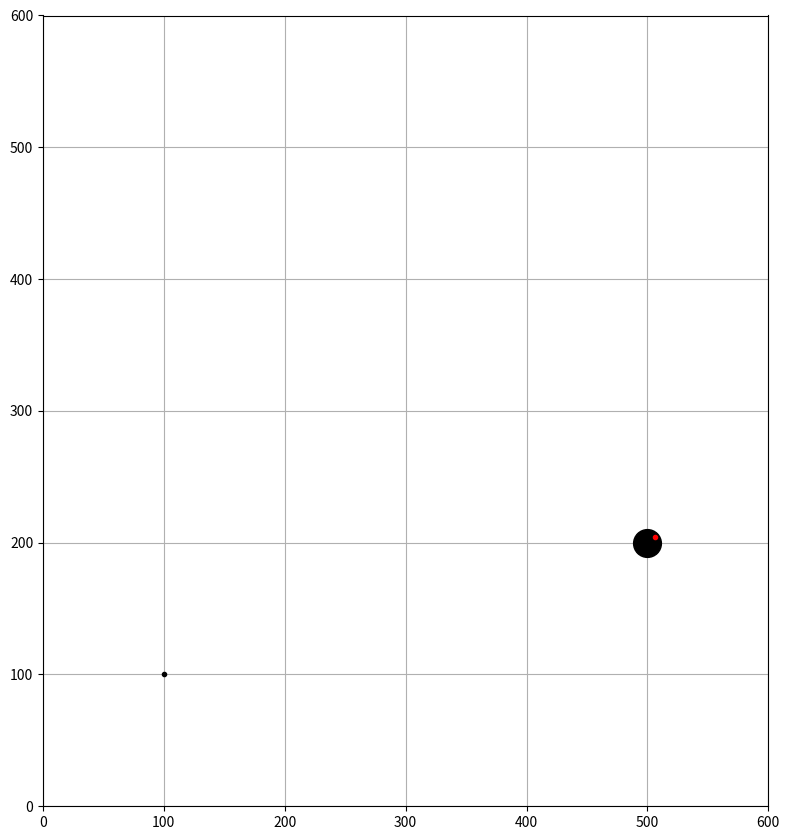

Write Python code to recreate this figure.
import numpy as np
import math
from matplotlib import pyplot as plt

if __name__ == "__main__":
    def get_arc_cord(p_oirgin, p_end, t, mu=0, sigma=0, delta=0.001):
        theta = get_theta(p_oirgin, p_end)
        D = 500
        t0 = 0
        w = 1 / 2 * (1 + math.erf((np.log(t - t0) - mu) / (sigma * np.sqrt(2))))
        # print(w)
        phi = theta - delta / 2 + delta * w
        # print(phi)
        dx, dy = get_displacement_cord(delta, D, theta, w, phi)
        return p_oirgin.x + dx, p_oirgin.y + dy

    def get_theta(p_oirgin, p_end):
        dx = p_end.x - p_oirgin.x
        dy = p_end.y - p_oirgin.y
        theta = np.arctan2(dy, dx)
        return theta

    def get_displacement_cord(delta, D, theta, w, phi):
        if delta != 0:
            displacement_x = D / delta * (np.sin(phi) - np.sin(theta - delta / 2))
            displacement_y = D / delta * -(np.cos(phi) - np.cos(theta - delta / 2))
        else:
            displacement_x = w * np.cos(theta)
            displacement_y = w * np.sin(theta)
        return displacement_x, displacement_y

    # points
    class Point:
        def __init__(self, x, y, z=0):
            self.x = x
            self.y = y
            self.z = z
            self.cord = (x, y)
            self.width = z

    p1 = Point(100, 100, 3)
    p2 = Point(500, 200, 20)
    p3 = Point(500, 500, 3)
    x, y = get_arc_cord(p1, p2, 3, mu=0.1, sigma=0.4, delta=-2)
    print(x, y)
    p3 = Point(x, y, 3)

    plt.rcParams["figure.figsize"] = [8.00, 8.50]
    plt.rcParams["figure.autolayout"] = True
    x = [5]
    y = [5]
    plt.xlim(0, 600)
    plt.ylim(0, 600)
    plt.grid()
    plt.plot(p1.x, p1.y, marker="o", markersize=p1.width, markeredgecolor="black", markerfacecolor="black")
    plt.plot(p2.x, p2.y, marker="o", markersize=p2.width, markeredgecolor="black", markerfacecolor="black")
    plt.plot(p3.x, p3.y, marker="o", markersize=p3.width, markeredgecolor="red", markerfacecolor="red")
    plt.show()

    print(get_theta(p1, p3)/np.pi*180)

